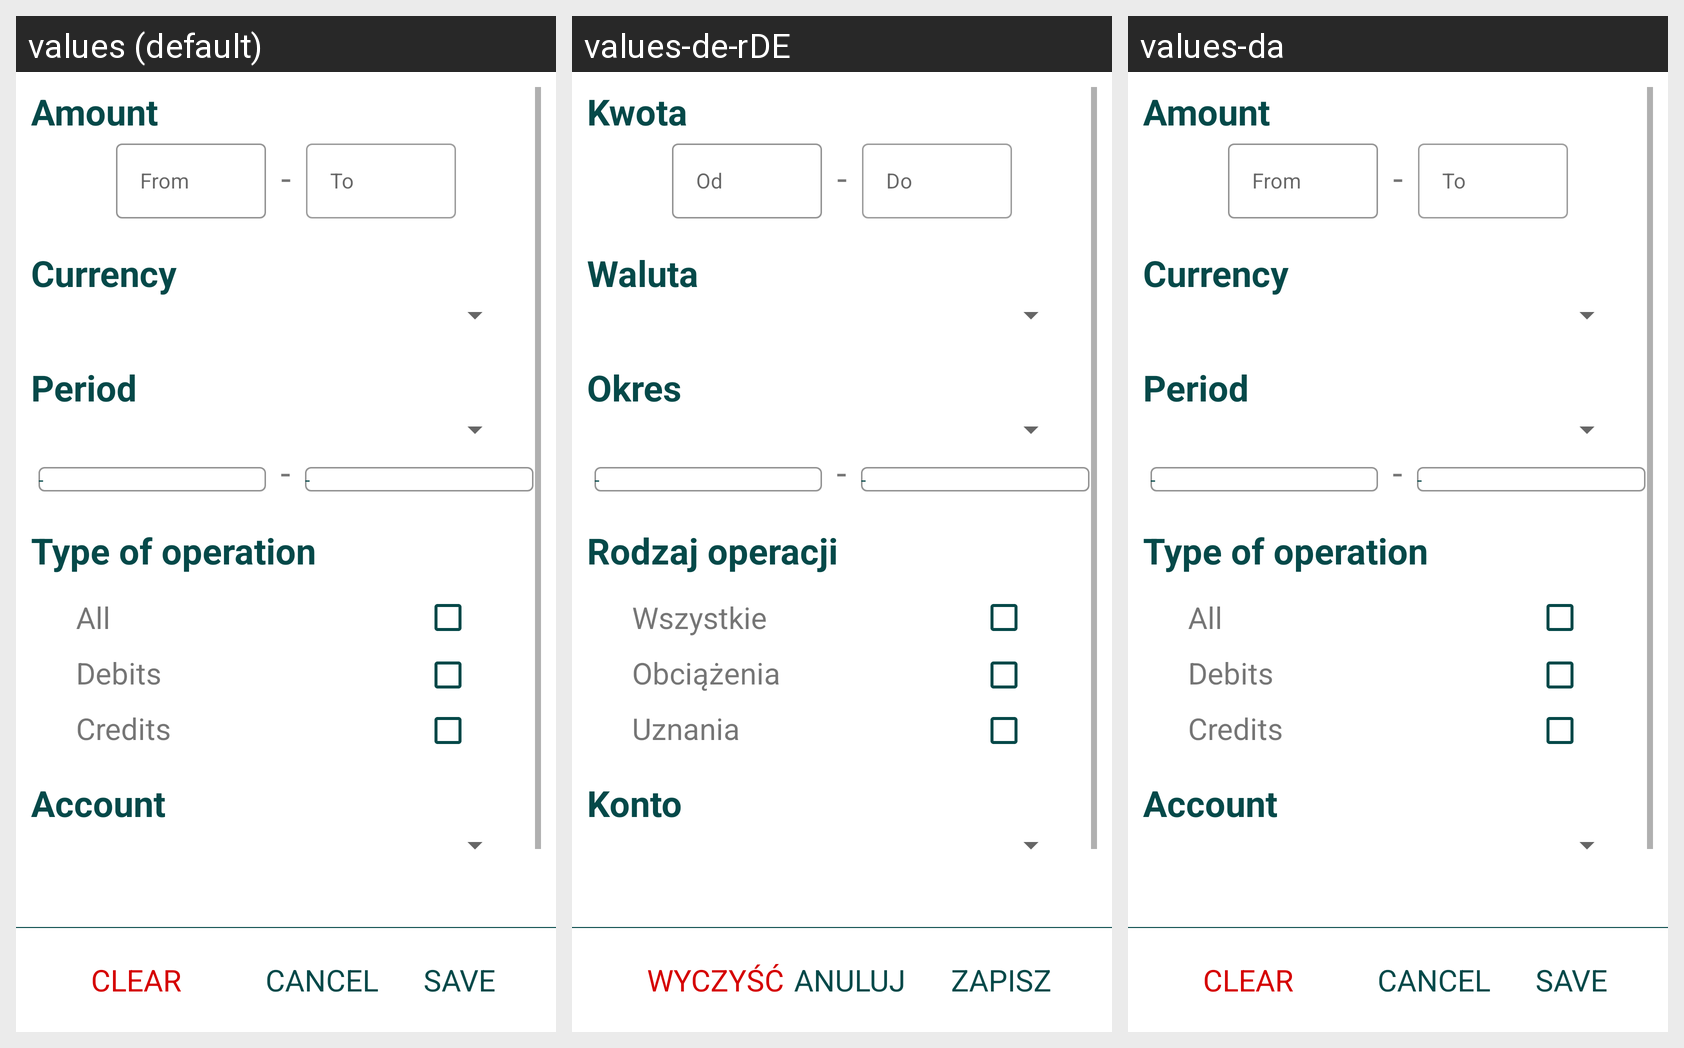

Translations of the strings shown on this Android screen, per locale in the grid:
Android screen res/layout/dialog_filter_transaction.xml rendered under 3 locales, left to right: values (default), values-de-rDE, values-da. Device: Nexus 5 (rendered at 1080×1920; each locale shown at half size, 540×960, under a caption strip naming it); theme AppTheme.
Other locales in the repository, not shown: values-ab, values-ar, values-pl.
Strings drawn on this screen, with the default value and each locale's value (text and hints the layout hard-codes, and strings that could not be matched under every locale, appear in the picture but are not listed):

filter_amount
  values: Amount
  values-de-rDE: Kwota
  values-da: Amount  [not translated; the default value is used]

filter_from
  values: From
  values-de-rDE: Od
  values-da: From  [not translated; the default value is used]

filter_to
  values: To
  values-de-rDE: Do
  values-da: To  [not translated; the default value is used]

filter_currency
  values: Currency
  values-de-rDE: Waluta
  values-da: Currency  [not translated; the default value is used]

filter_period
  values: Period
  values-de-rDE: Okres
  values-da: Period  [not translated; the default value is used]

filter_type_operation
  values: Type of operation
  values-de-rDE: Rodzaj operacji
  values-da: Type of operation  [not translated; the default value is used]

filter_type_all
  values: All
  values-de-rDE: Wszystkie
  values-da: All  [not translated; the default value is used]

filter_type_debits
  values: Debits
  values-de-rDE: Obciążenia
  values-da: Debits  [not translated; the default value is used]

filter_type_credits
  values: Credits
  values-de-rDE: Uznania
  values-da: Credits  [not translated; the default value is used]

filter_account
  values: Account
  values-de-rDE: Konto
  values-da: Account  [not translated; the default value is used]

filter_clear
  values: Clear
  values-de-rDE: Wyczyść
  values-da: Clear  [not translated; the default value is used]

filter_cancel
  values: Cancel
  values-de-rDE: Anuluj
  values-da: Cancel  [not translated; the default value is used]

filter_save
  values: Save
  values-de-rDE: Zapisz
  values-da: Save  [not translated; the default value is used]
